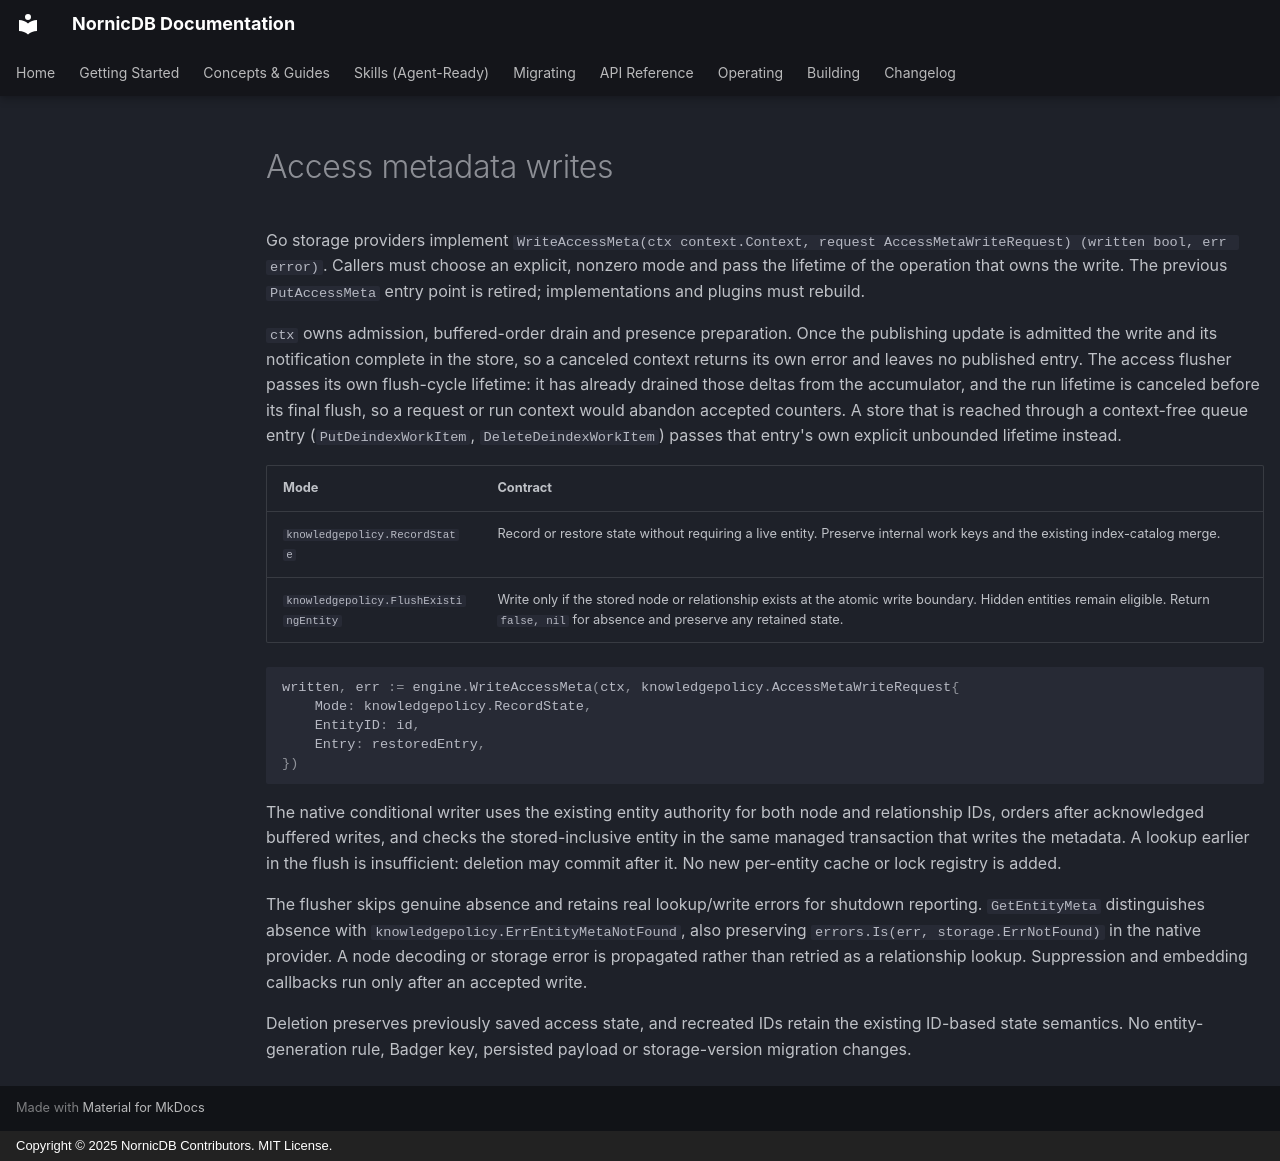

repository: orneryd/NornicDB · page: development/access-metadata-write-ownership/index.html · generator: mkdocs · copyright: Copyright © 2025 NornicDB Contributors. MIT License.

# Access metadata writes

Go storage providers implement
`WriteAccessMeta(ctx context.Context, request AccessMetaWriteRequest) (written bool, err error)`.
Callers must choose an explicit, nonzero mode and pass the lifetime of the
operation that owns the write. The previous `PutAccessMeta` entry point is
retired; implementations and plugins must rebuild.

`ctx` owns admission, buffered-order drain and presence preparation. Once the
publishing update is admitted the write and its notification complete in the
store, so a canceled context returns its own error and leaves no published
entry. The access flusher passes its own flush-cycle lifetime: it has already
drained those deltas from the accumulator, and the run lifetime is canceled
before its final flush, so a request or run context would abandon accepted
counters. A store that is reached through a context-free queue entry
(`PutDeindexWorkItem`, `DeleteDeindexWorkItem`) passes that entry's own explicit
unbounded lifetime instead.

| Mode | Contract |
| --- | --- |
| `knowledgepolicy.RecordState` | Record or restore state without requiring a live entity. Preserve internal work keys and the existing index-catalog merge. |
| `knowledgepolicy.FlushExistingEntity` | Write only if the stored node or relationship exists at the atomic write boundary. Hidden entities remain eligible. Return `false, nil` for absence and preserve any retained state. |

```go
written, err := engine.WriteAccessMeta(ctx, knowledgepolicy.AccessMetaWriteRequest{
    Mode: knowledgepolicy.RecordState,
    EntityID: id,
    Entry: restoredEntry,
})
```

The native conditional writer uses the existing entity authority for both node and relationship IDs, orders after acknowledged buffered writes, and checks the stored-inclusive entity in the same managed transaction that writes the metadata. A lookup earlier in the flush is insufficient: deletion may commit after it. No new per-entity cache or lock registry is added.

The flusher skips genuine absence and retains real lookup/write errors for shutdown reporting. `GetEntityMeta` distinguishes absence with `knowledgepolicy.ErrEntityMetaNotFound`, also preserving `errors.Is(err, storage.ErrNotFound)` in the native provider. A node decoding or storage error is propagated rather than retried as a relationship lookup. Suppression and embedding callbacks run only after an accepted write.

Deletion preserves previously saved access state, and recreated IDs retain the existing ID-based state semantics. No entity-generation rule, Badger key, persisted payload or storage-version migration changes.
